Image classification data set "fotos-training" (Garellomiguel/piedra-papel-y-tijeras on GitHub). Class labels (3): papel, piedra, tijeras.

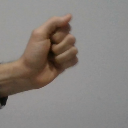
Label: piedra

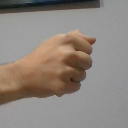
Label: piedra

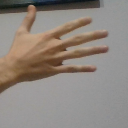
Label: papel

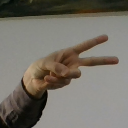
Label: tijeras

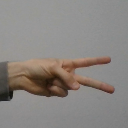
Label: tijeras

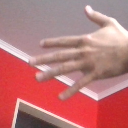
Label: papel
